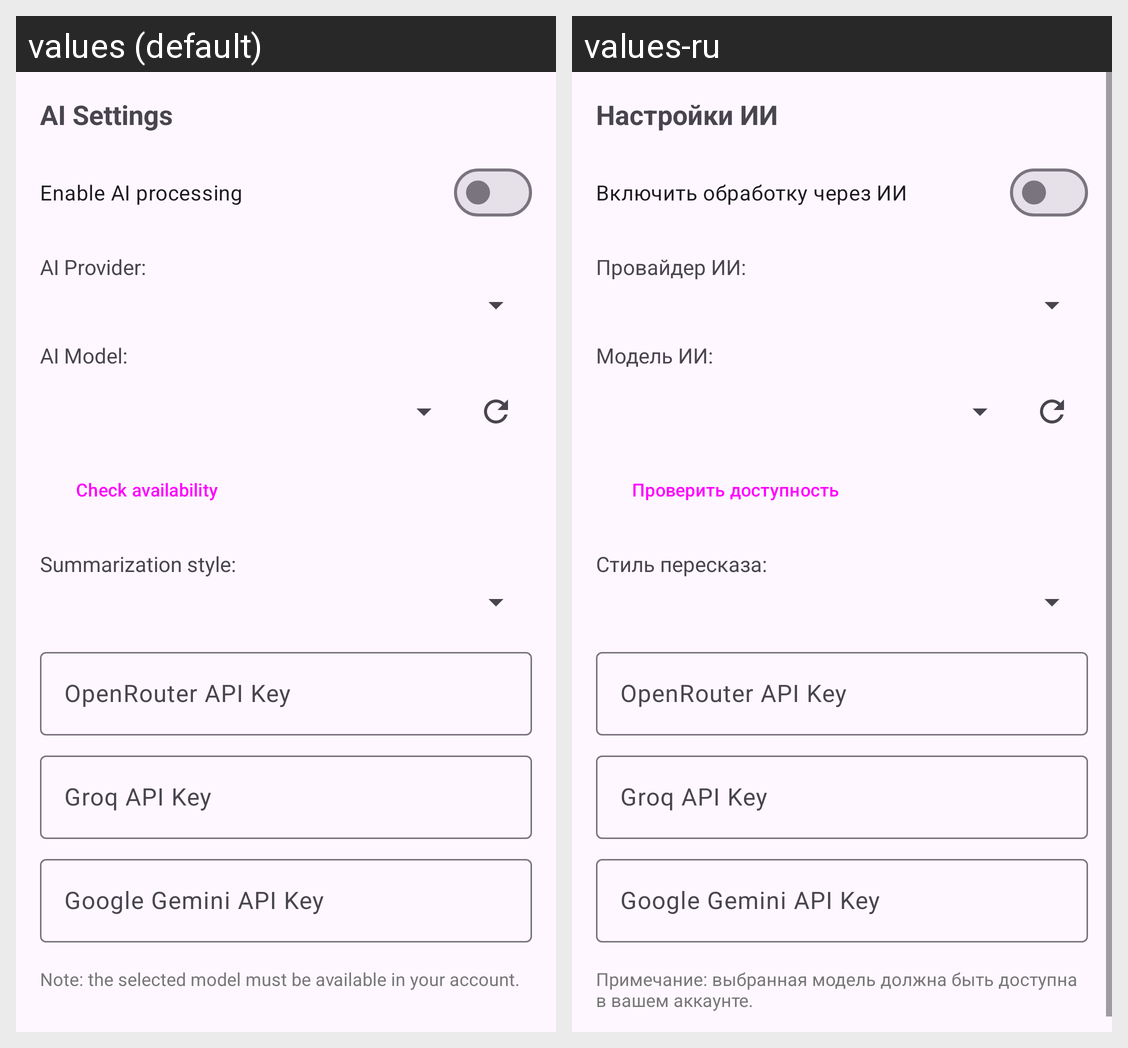

This grid shows one Android layout under two languages. Give, for every string resource on the screen, its name, the default text and each shown locale's text.
Android screen res/layout/dialog_ai_settings.xml rendered under 2 locales, left to right: values (default), values-ru. Device: Nexus 5 (rendered at 1080×1920; each locale shown at half size, 540×960, under a caption strip naming it); theme Theme.TelegramNewsReader.
Strings drawn on this screen, with the default value and each locale's value (text and hints the layout hard-codes, and strings that could not be matched under every locale, appear in the picture but are not listed):

ai_settings_title
  values: AI Settings
  values-ru: Настройки ИИ

enable_ai_processing
  values: Enable AI processing
  values-ru: Включить обработку через ИИ

ai_provider_label
  values: AI Provider:
  values-ru: Провайдер ИИ:

ai_model_label
  values: AI Model:
  values-ru: Модель ИИ:

check_availability
  values: Check availability
  values-ru: Проверить доступность

summary_style_label
  values: Summarization style:
  values-ru: Стиль пересказа:

ai_note
  values: Note: the selected model must be available in your account.
  values-ru: Примечание: выбранная модель должна быть доступна в вашем аккаунте.
